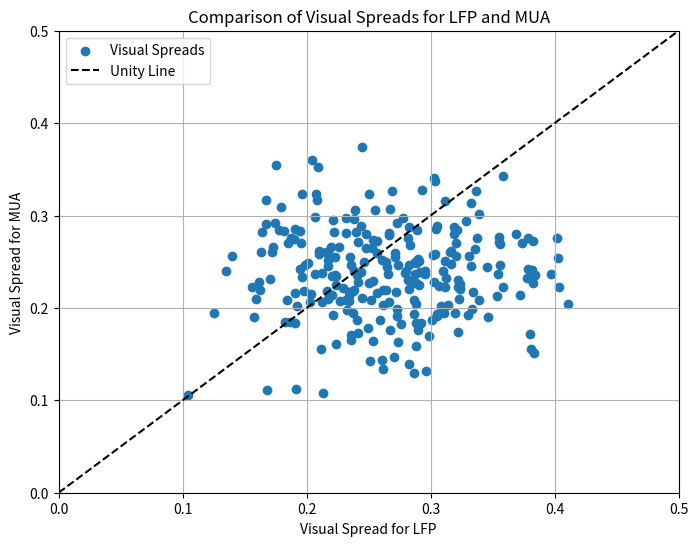

The script that saved this image:
import numpy as np
import matplotlib.pyplot as plt

# Mean visual spreads for LFP and MUA
mean_LFP = 0.263
mean_MUA = 0.242

# Standard errors for LFP and MUA
se_LFP = 0.062
se_MUA = 0.049

# Generate random visual spreads for LFP and MUA based on means and standard errors
np.random.seed(0)
visual_spread_LFP = np.random.normal(loc=mean_LFP, scale=se_LFP, size=251)
visual_spread_MUA = np.random.normal(loc=mean_MUA, scale=se_MUA, size=251)

# Plotting
plt.figure(figsize=(8, 6))
plt.scatter(visual_spread_LFP, visual_spread_MUA, label='Visual Spreads')
plt.plot([0, 0.5], [0, 0.5], 'k--', label='Unity Line')  # Unity line where LFP visual spread = MUA visual spread
plt.xlabel('Visual Spread for LFP')
plt.ylabel('Visual Spread for MUA')
plt.title('Comparison of Visual Spreads for LFP and MUA')
plt.legend()
plt.grid(True)
plt.xlim(0, 0.5)  # Limit x-axis from 0 to 0.5
plt.ylim(0, 0.5)  # Limit y-axis from 0 to 0.5
plt.show()
